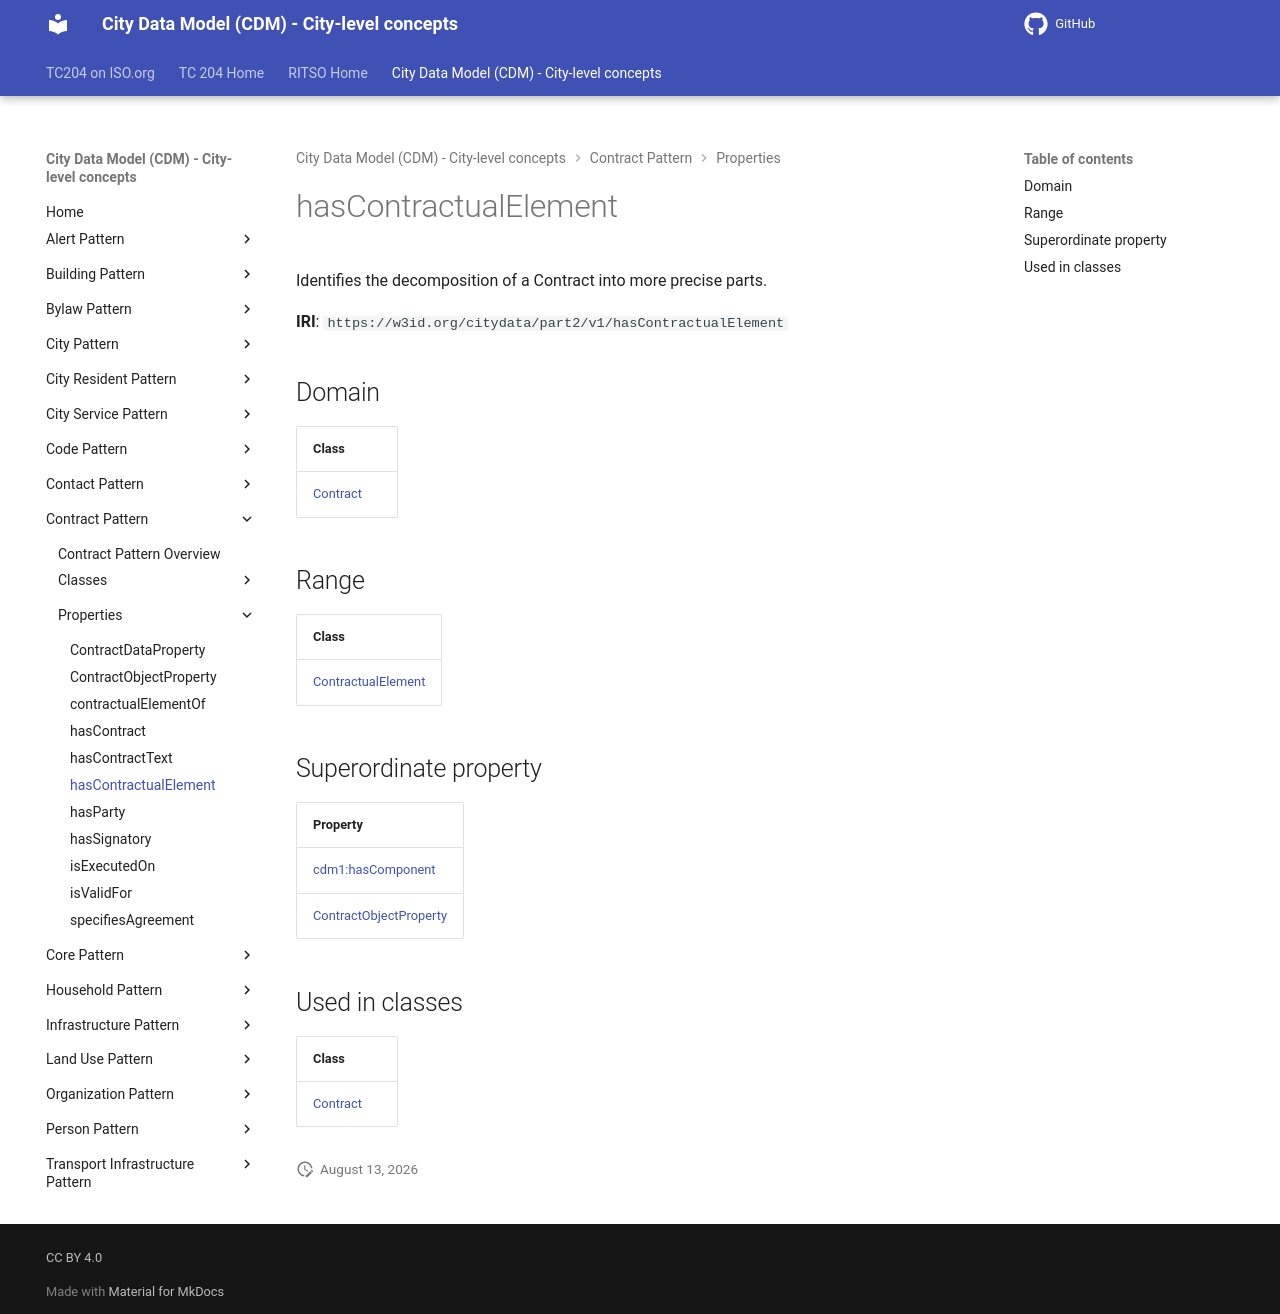

repository: ISO-TC204/ontology-cdm-p2 · page: v1.3.2-alpha.1/properties/hasContractualElement/index.html · generator: mkdocs

# hasContractualElement

Identifies the decomposition of a Contract into more precise parts.

**IRI**: `https://w3id.org/citydata/part2/v1/hasContractualElement`

## Domain

| Class |
|-------|
| [Contract](../classes/Contract.md) |

## Range

| Class |
|-------|
| [ContractualElement](../classes/ContractualElement.md) |

## Superordinate property

| Property |
|-------|
| [cdm1:hasComponent](https://w3id.org/citydata/part1/v1/hasComponent) |
| [ContractObjectProperty](ContractObjectProperty.md) |

## Used in classes

| Class |
|-------|
| [Contract](../classes/Contract.md) |
